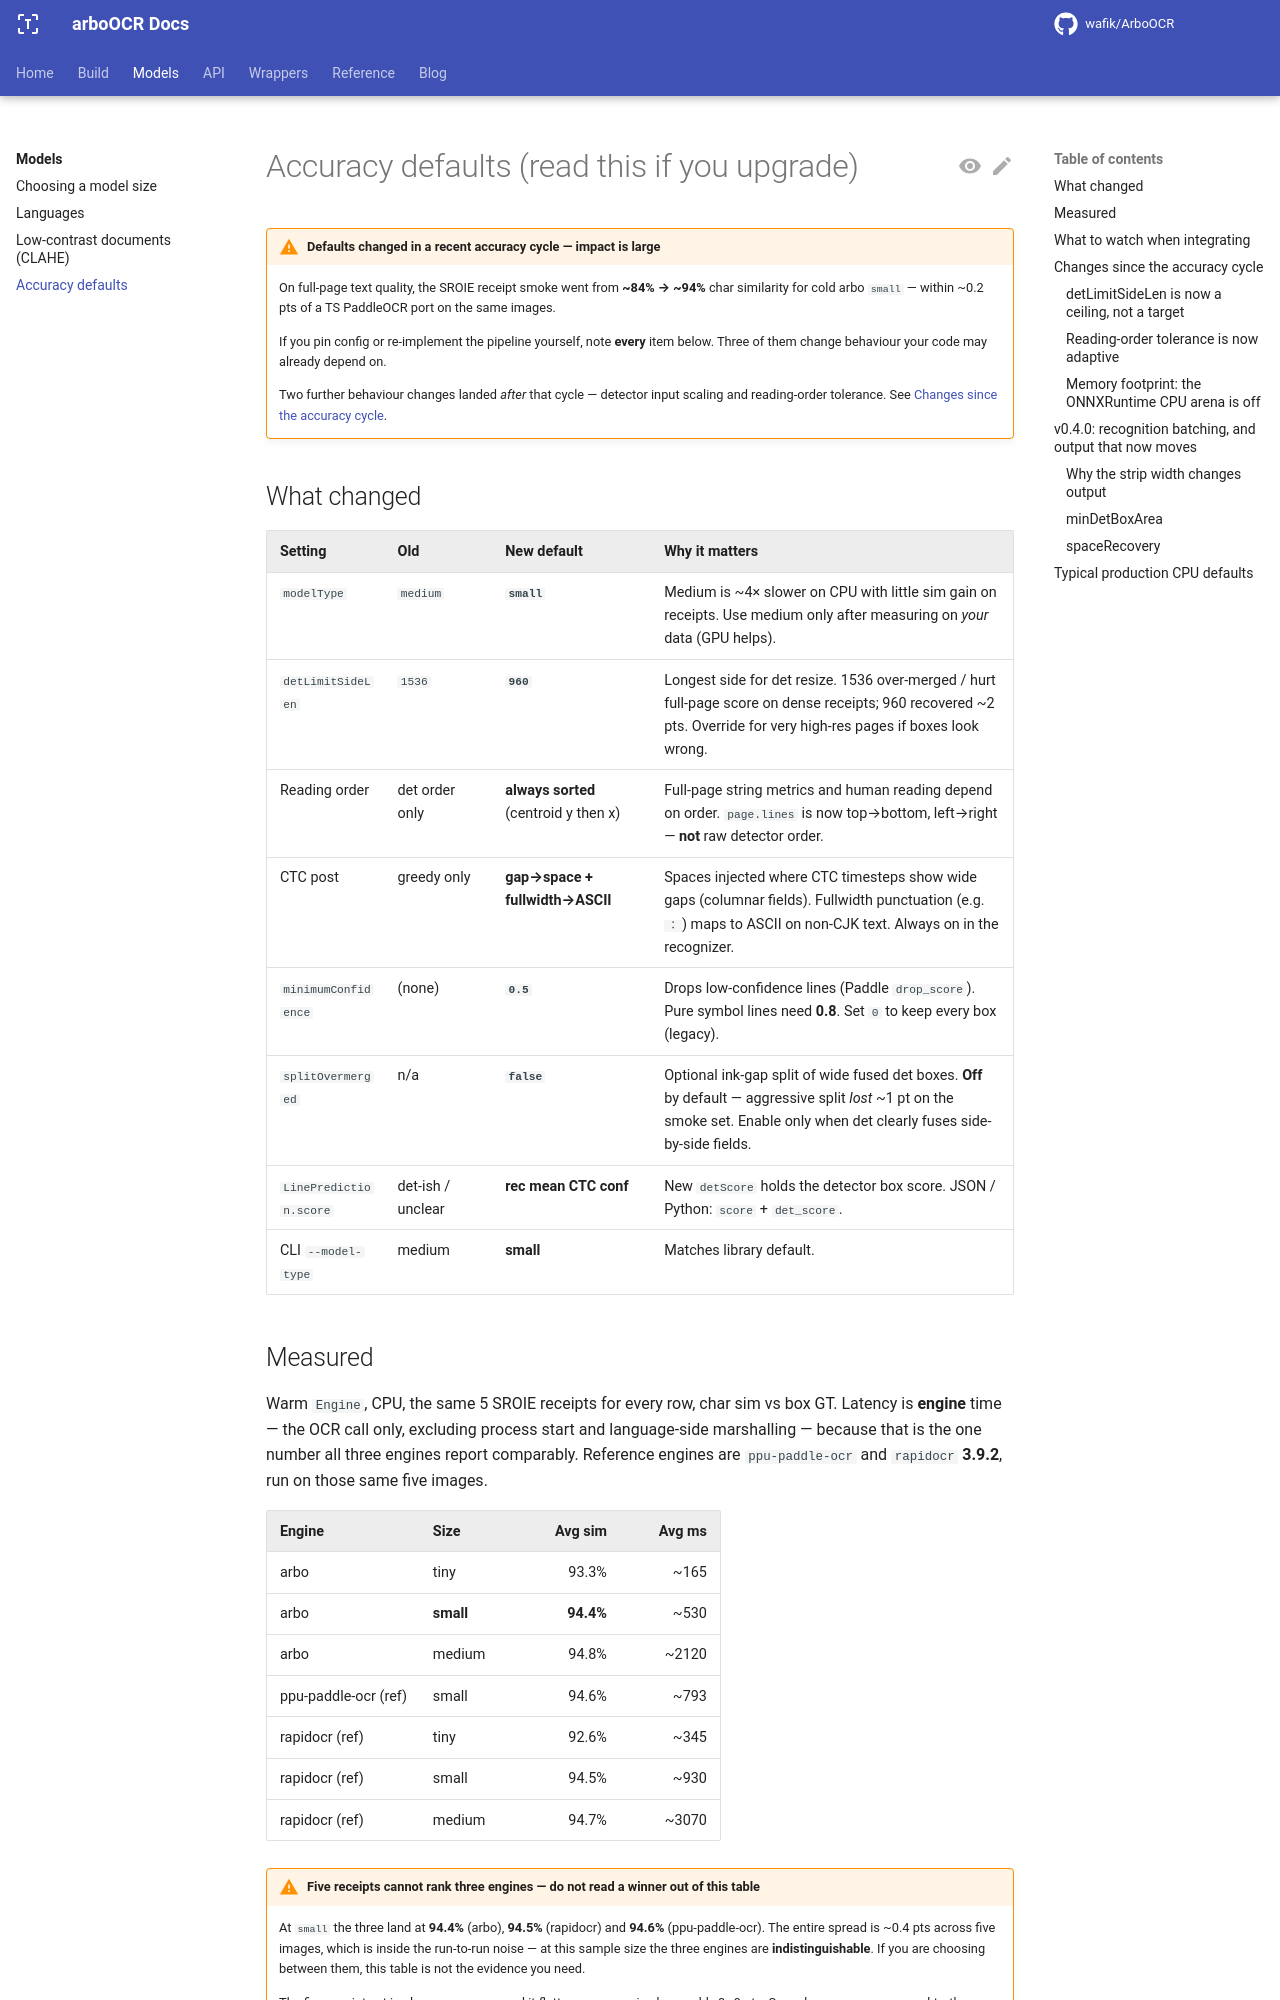

repository: ARBO-TEAM/arbo-ocr-docs · page: main/models/accuracy-defaults/index.html · generator: mkdocs

---
title: Accuracy defaults
---

# Accuracy defaults (read this if you upgrade)

!!! warning "Defaults changed in a recent accuracy cycle — impact is large"

    On full-page text quality, the SROIE receipt smoke went from **~84% → ~94%**
    char similarity for cold arbo `small` — within ~0.2 pts of a TS PaddleOCR
    port on the same images.

    If you pin config or re-implement the pipeline yourself, note **every** item
    below. Three of them change behaviour your code may already depend on.

    Two further behaviour changes landed *after* that cycle — detector input
    scaling and reading-order tolerance. See
    [Changes since the accuracy cycle](#changes-since-the-accuracy-cycle).

## What changed

| Setting | Old | New default | Why it matters |
|---------|-----|-------------|----------------|
| `modelType` | `medium` | **`small`** | Medium is ~4× slower on CPU with little sim gain on receipts. Use medium only after measuring on *your* data (GPU helps). |
| `detLimitSideLen` | `1536` | **`960`** | Longest side for det resize. 1536 over-merged / hurt full-page score on dense receipts; 960 recovered ~2 pts. Override for very high-res pages if boxes look wrong. |
| Reading order | det order only | **always sorted** (centroid y then x) | Full-page string metrics and human reading depend on order. `page.lines` is now top→bottom, left→right — **not** raw detector order. |
| CTC post | greedy only | **gap→space + fullwidth→ASCII** | Spaces injected where CTC timesteps show wide gaps (columnar fields). Fullwidth punctuation (e.g. `：`) maps to ASCII on non-CJK text. Always on in the recognizer. |
| `minimumConfidence` | (none) | **`0.5`** | Drops low-confidence lines (Paddle `drop_score`). Pure symbol lines need **0.8**. Set `0` to keep every box (legacy). |
| `splitOvermerged` | n/a | **`false`** | Optional ink-gap split of wide fused det boxes. **Off** by default — aggressive split *lost* ~1 pt on the smoke set. Enable only when det clearly fuses side-by-side fields. |
| `LinePrediction.score` | det-ish / unclear | **rec mean CTC conf** | New `detScore` holds the detector box score. JSON / Python: `score` + `det_score`. |
| CLI `--model-type` | medium | **small** | Matches library default. |
